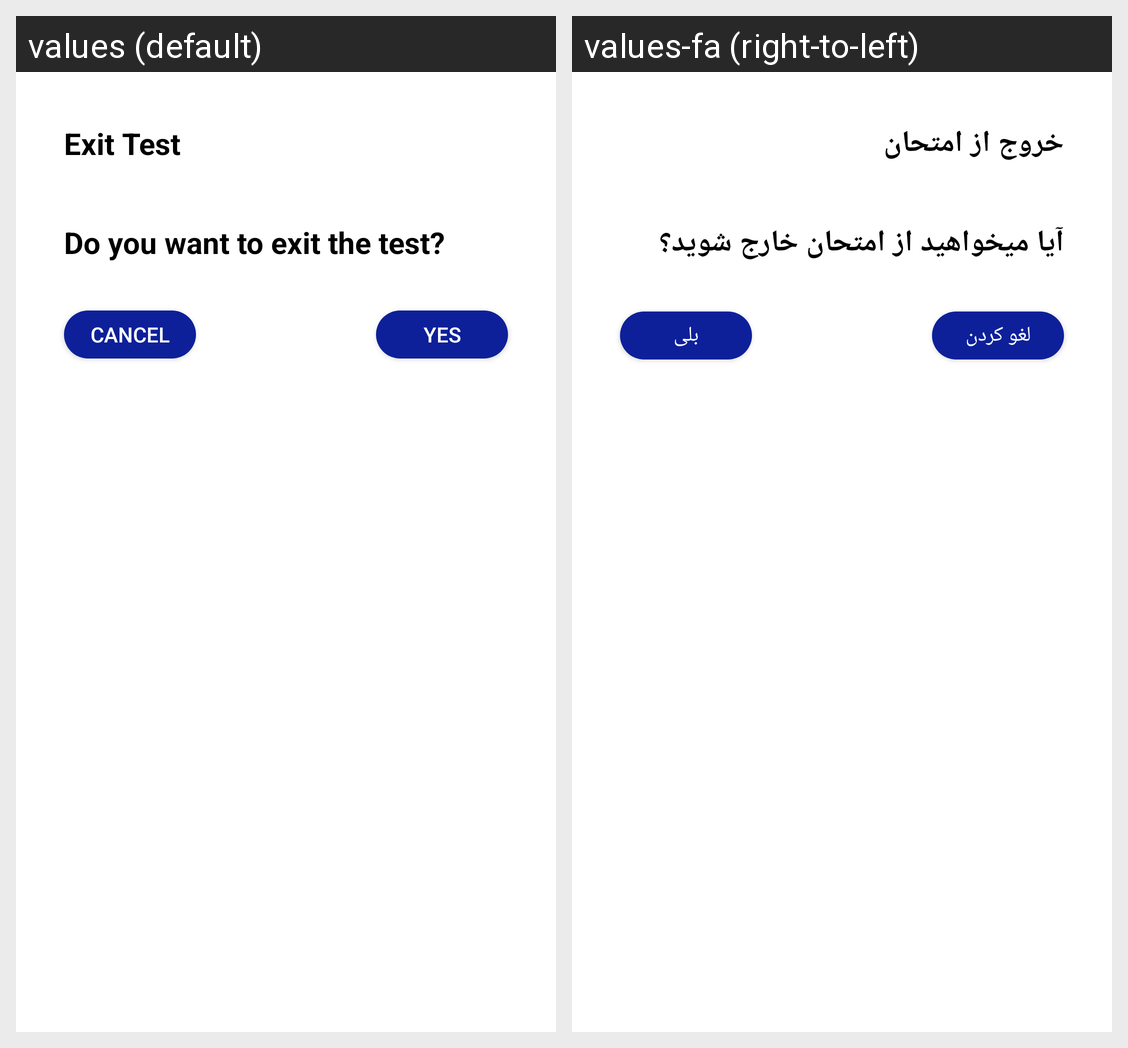

Translations of the strings shown on this Android screen, per locale in the grid:
Android screen res/layout/alert_dialog_layout.xml rendered under 2 locales, left to right: values (default), values-fa (right-to-left). Device: Nexus 5 (rendered at 1080×1920; each locale shown at half size, 540×960, under a caption strip naming it); theme Theme.Exam.
Strings drawn on this screen, with the default value and each locale's value (text and hints the layout hard-codes, and strings that could not be matched under every locale, appear in the picture but are not listed):

exit_test
  values: Exit Test
  values-fa: خروج از امتحان

do_you_want_exit_test
  values: Do you want to exit the test?
  values-fa: آیا میخواهید از امتحان خارج شوید؟

cancel
  values: Cancel
  values-fa: لغو کردن

yes
  values: Yes
  values-fa: بلی
